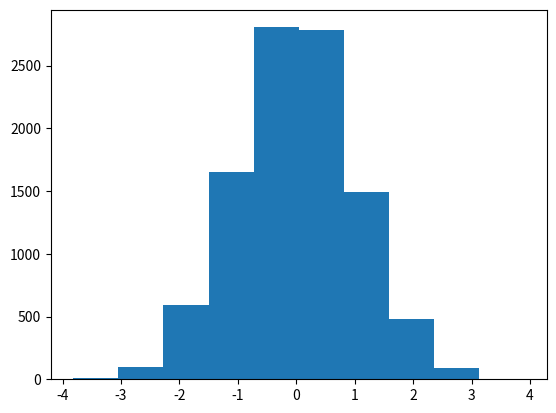

Generate this figure with matplotlib:
# -*- coding: utf-8 -*-
"""
Created on Wed Nov 01 16:05:29 2017

[redacted]
"""

import numpy as np
import matplotlib.pyplot as plt

N=10000

Y=np.random.randn(N)
Y=np.array(Y)
print(Y,np.shape(Y))
#X=np.hist(Y)

sum=0.0
for i in range(N):
  sum = sum + Y[i]
Mean=sum/float(N)

print(Mean)
Var_sum=0.0
for j in range(N):
    Var_sum += (Y[j]-Mean)**2.0
    
Variance=Var_sum/float(N)

plt.hist(Y)   

print('Mean=', Mean,'Vaiance=',Variance) 
Mean_error=Mean-0.0
Var_error=Variance-1.0

print('Mean_error=',Mean_error,'Var_error=',Var_error)